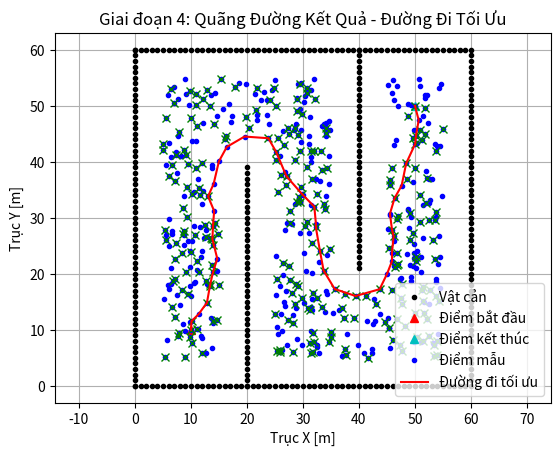

This figure's Python source:
import math
import numpy as np
import matplotlib.pyplot as plt
from scipy.spatial import KDTree

# Cau hinh co ban
N_SAMPLE = 500  # So diem lay mau
N_KNN = 10      # So hang xom gan nhat de ket noi
MAX_EDGE_LEN = 30.0  # Do dai cung toi da

show_animation = True  # Hien thi hoat hinh

# Lop Nut luu thong tin diem
class Node:
    def __init__(self, x, y, cost, parent_index):
        self.x = x  # Toa do x
        self.y = y  # Toa do y
        self.cost = cost  # Chi phi den diem nay
        self.parent_index = parent_index  # Chi so diem cha

    def __str__(self):
        return str(self.x) + "," + str(self.y) + "," + str(self.cost) + "," + str(self.parent_index)

# Ham chinh lap ke hoach duong di PRM
def prm_planning(start_x, start_y, goal_x, goal_y,
                 obstacle_x_list, obstacle_y_list, robot_radius):
    
    obstacle_kd_tree = KDTree(np.vstack((obstacle_x_list, obstacle_y_list)).T)  # Tao KDTree cho vat can

    sample_x, sample_y = sample_points(
        start_x, start_y, goal_x, goal_y,
        robot_radius,
        obstacle_x_list, obstacle_y_list,
        obstacle_kd_tree
    )  # Lay mau diem

    if show_animation:
        plt.plot(sample_x, sample_y, ".b")  # Ve diem lay mau

    road_map = generate_road_map(sample_x, sample_y, robot_radius, obstacle_kd_tree)  # Tao ban do duong di

    rx, ry = dijkstra_planning(start_x, start_y, goal_x, goal_y, road_map, sample_x, sample_y)  # Tim duong di ngan nhat

    return rx, ry

# Lay mau diem trong khong gian
def sample_points(sx, sy, gx, gy, rr, ox, oy, obstacle_kd_tree):
    max_x = max(ox)  # Gioi han tren x
    max_y = max(oy)  # Gioi han tren y
    min_x = min(ox)  # Gioi han duoi x
    min_y = min(oy)  # Gioi han duoi y

    sample_x, sample_y = [], []
    rng = np.random.default_rng()  # Tao so ngau nhien

    while len(sample_x) <= N_SAMPLE:
        tx = (rng.random() * (max_x - min_x)) + min_x  # Toa do x ngau nhien
        ty = (rng.random() * (max_y - min_y)) + min_y  # Toa do y ngau nhien

        dist, index = obstacle_kd_tree.query([tx, ty])  # Khoang cach den vat can

        if dist >= rr:
            sample_x.append(tx)
            sample_y.append(ty)

    sample_x.append(sx)  # Them diem bat dau x
    sample_y.append(sy)  # Them diem bat dau y
    sample_x.append(gx)  # Them diem ket thuc x
    sample_y.append(gy)  # Them diem ket thuc y

    return sample_x, sample_y

# Tao ban do duong di
def generate_road_map(sample_x, sample_y, rr, obstacle_kd_tree):
    road_map = []
    n_sample = len(sample_x)
    sample_kd_tree = KDTree(np.vstack((sample_x, sample_y)).T)  # Tao KDTree cho diem mau

    for (ix, iy) in zip(sample_x, sample_y):
        dists, indexes = sample_kd_tree.query([ix, iy], k=n_sample)  # Tim hang xom gan nhat

        edge_id = []

        for ii in range(1, len(indexes)):
            nx = sample_x[indexes[ii]]
            ny = sample_y[indexes[ii]]

            if not is_collision(ix, iy, nx, ny, rr, obstacle_kd_tree):  # Kiem tra va cham
                edge_id.append(indexes[ii])

            if len(edge_id) >= N_KNN:
                break

        road_map.append(edge_id)

    return road_map

# Kiem tra va cham giua hai diem
def is_collision(sx, sy, gx, gy, rr, obstacle_kd_tree):
    x = sx
    y = sy
    dx = gx - sx
    dy = gy - sy
    yaw = math.atan2(gy - sy, gx - sx)  # Goc huong
    d = math.hypot(dx, dy)  # Khoang cach

    if d >= MAX_EDGE_LEN:
        return True

    D = rr
    n_step = round(d / D)  # So buoc kiem tra

    for i in range(n_step):
        dist, index = obstacle_kd_tree.query([x, y])  # Khoang cach den vat can

        if dist <= rr:
            return True

        x += D * math.cos(yaw)  # Di chuyen doc doan thang
        y += D * math.sin(yaw)

    dist, index = obstacle_kd_tree.query([gx, gy])  # Kiem tra diem cuoi

    if dist <= rr:
        return True

    return False

# Tim duong di ngan nhat bang Dijkstra
def dijkstra_planning(sx, sy, gx, gy, road_map, sample_x, sample_y):
    start_node = Node(sx, sy, 0.0, -1)  # Nut bat dau
    goal_node = Node(gx, gy, 0.0, -1)  # Nut dich

    open_set, closed_set = dict(), dict()
    open_set[len(road_map) - 2] = start_node  # Them nut bat dau vao tap mo

    path_found = True

    while True:
        if not open_set:
            print("Cannot find path")  # Khong tim thay duong
            path_found = False
            break

        c_id = min(open_set, key=lambda o: open_set[o].cost)  # Chon nut chi phi nho nhat
        current = open_set[c_id]

        if show_animation and len(closed_set.keys()) % 2 == 0:
            plt.gcf().canvas.mpl_connect(
                'key_release_event',
                lambda event: [exit(0) if event.key == 'escape' else None]
            )  # Thoat khi nhan phim escape
            plt.plot(current.x, current.y, "xg")  # Ve diem hien tai
            plt.pause(0.001)

        if c_id == (len(road_map) - 1):
            print("goal is found!")  # Tim thay dich
            goal_node.parent_index = current.parent_index
            goal_node.cost = current.cost
            break

        del open_set[c_id]
        closed_set[c_id] = current

        for i in range(len(road_map[c_id])):
            n_id = road_map[c_id][i]
            dx = sample_x[n_id] - current.x
            dy = sample_y[n_id] - current.y
            d = math.hypot(dx, dy)  # Khoang cach

            node = Node(sample_x[n_id], sample_y[n_id], current.cost + d, c_id)  # Tao nut moi
            if n_id in closed_set:
                continue
            if n_id in open_set:
                if open_set[n_id].cost > node.cost:
                    open_set[n_id].cost = node.cost
                    open_set[n_id].parent_index = c_id
            else:
                open_set[n_id] = node

    if path_found is False:
        return [], []

    rx, ry = [goal_node.x], [goal_node.y]  # Truy vet duong di
    parent_index = goal_node.parent_index

    while parent_index != -1:
        n = closed_set[parent_index]
        rx.append(n.x)
        ry.append(n.y)
        parent_index = n.parent_index

    final_path_x = rx[::-1]  # Dao nguoc duong di x
    final_path_y = ry[::-1]  # Dao nguoc duong di y

    path_str = " -> ".join(f"[{x:.2f}, {y:.2f}]" for x, y in zip(final_path_x, final_path_y))
    print("The path found is: " + path_str)  # In duong di

    return rx, ry

# Ham chinh chay chuong trinh
def main():
    print("start!!")  # Bat dau
    
# NOI NHAP TESTCASE
    sx = 10.0  # Toa do x bat dau
    sy = 10.0  # Toa do y bat dau
    gx = 50.0  # Toa do x ket thuc
    gy = 50.0  # Toa do y ket thuc
    robot_size = 5.0  # Ban kinh robot

    ox = []  # Danh sach toa do x vat can
    oy = []  # Danh sach toa do y vat can

    for i in range(60):
        ox.append(float(i))
        oy.append(0.0)  # Bien duoi

    for i in range(60):
        ox.append(60.0)
        oy.append(float(i))  # Bien phai

    for i in range(61):
        ox.append(float(i))
        oy.append(60.0)  # Bien tren

    for i in range(61):
        ox.append(0.0)
        oy.append(float(i))  # Bien trai

    for i in range(40):
        ox.append(20.0)
        oy.append(float(i))  # Tuong doc 1

    for i in range(40):
        ox.append(40.0)
        oy.append(60.0 - i)  # Tuong doc 2
# NOI KET THUC NHAP TESTCASE

    if show_animation:
        plt.plot(ox, oy, ".k")  # Ve vat can
        plt.plot(sx, sy, "^r")  # Ve diem bat dau
        plt.plot(gx, gy, "^c")  # Ve diem ket thuc
        plt.grid(True)
        plt.axis("equal")

    rx, ry = prm_planning(sx, sy, gx, gy, ox, oy, robot_size)  # Lap ke hoach duong di

    assert rx, 'Cannot found path'  # Kiem tra duong di

    if show_animation:
        plt.plot(rx, ry, "-r")  # Ve duong di
        plt.xlabel("Trục X [m]")
        plt.ylabel("Trục Y [m]")
        # Thêm chú thích duy nhất cho các thành phần
        h1, = plt.plot([], [], ".k", label="Vật cản")
        h2, = plt.plot([], [], "^r", label="Điểm bắt đầu")
        h3, = plt.plot([], [], "^c", label="Điểm kết thúc")
        h4, = plt.plot([], [], ".b", label="Điểm mẫu")
        h5, = plt.plot([], [], "-r", label="Đường đi tối ưu")
        plt.legend(handles=[h1, h2, h3, h4, h5],loc='lower right')
        plt.title("Giai đoạn 4: Quãng Đường Kết Quả - Đường Đi Tối Ưu")
        plt.show()  
if __name__ == '__main__':
    main()
